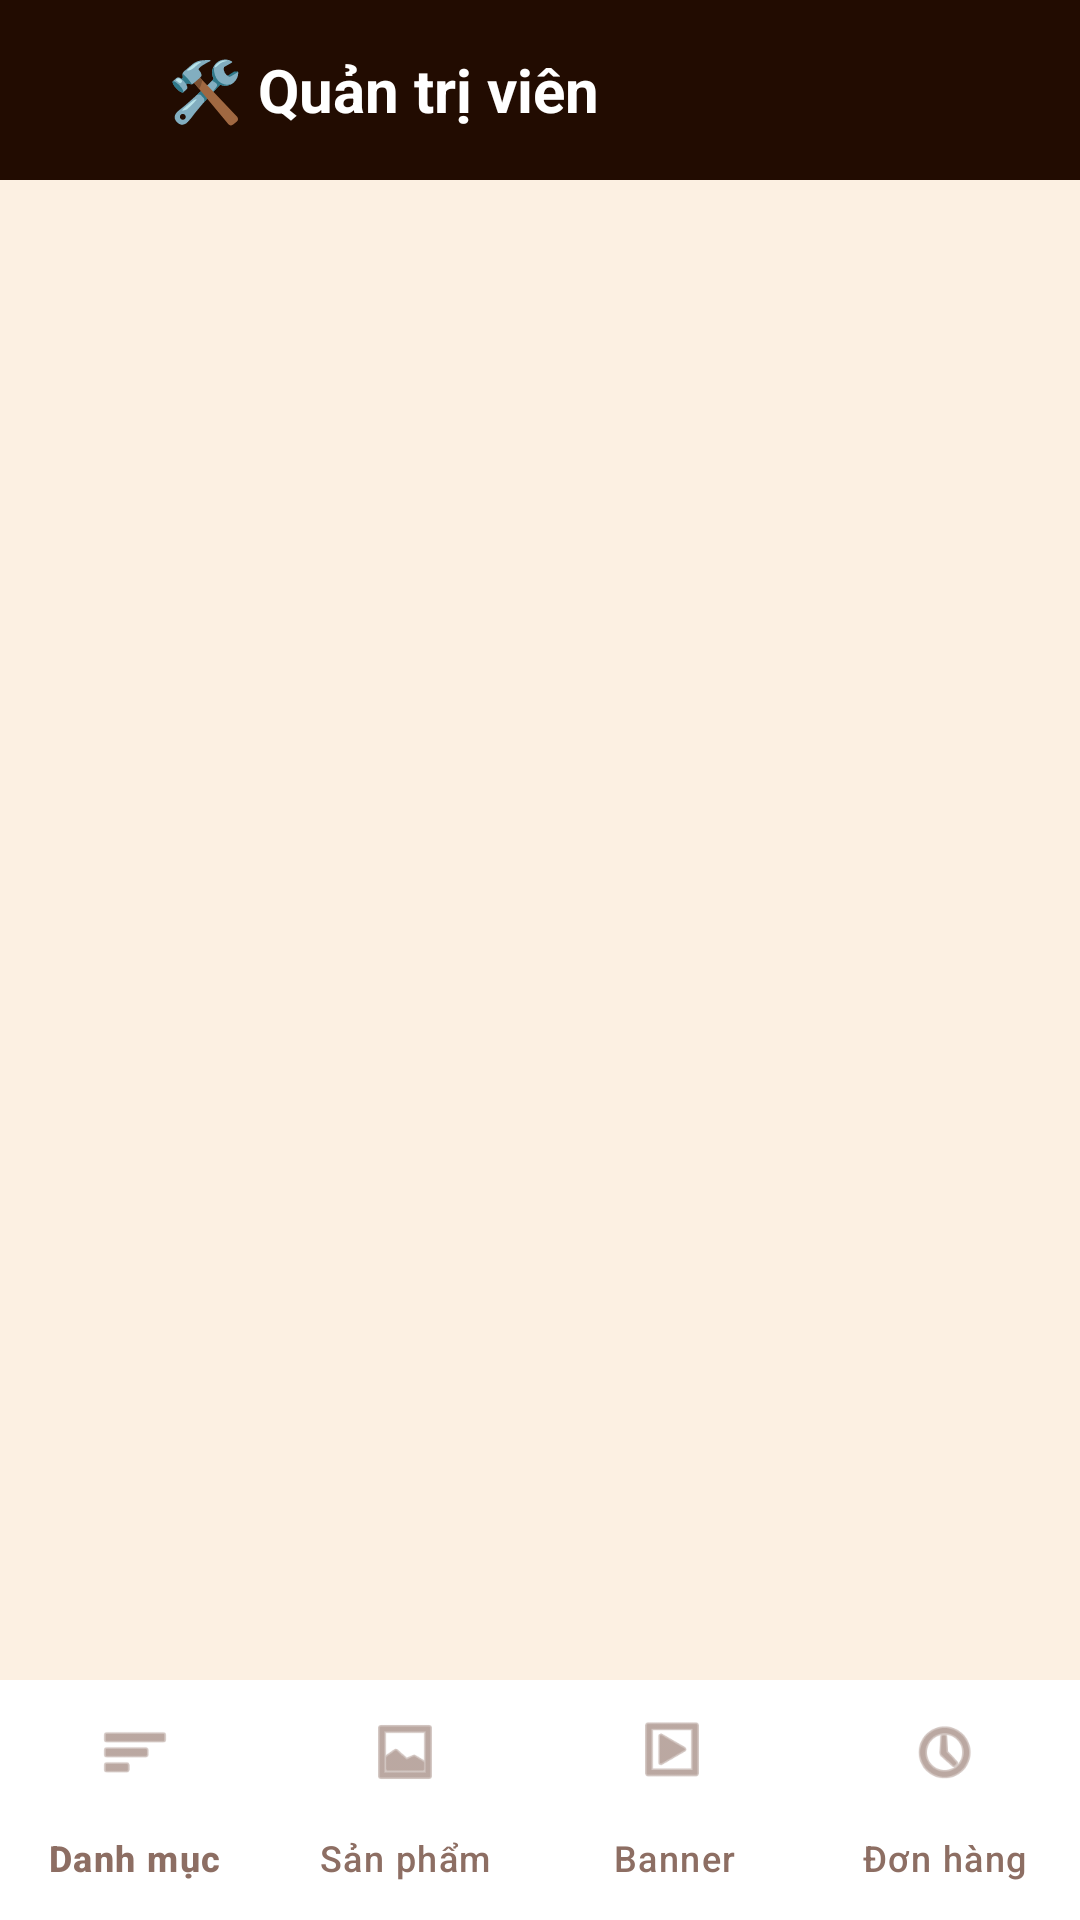

Layout XML and referenced resources for this Android screen:
<!-- AndroidManifest.xml: application theme Theme.Coffeeshop -->
<!-- res/layout/activity_admin_panel.xml -->
<?xml version="1.0" encoding="utf-8"?>
<LinearLayout xmlns:android="http://schemas.android.com/apk/res/android"
    xmlns:app="http://schemas.android.com/apk/res-auto"
    android:layout_width="match_parent"
    android:layout_height="match_parent"
    android:orientation="vertical"
    android:background="@color/lightCream">

    
    <LinearLayout
        android:layout_width="match_parent"
        android:layout_height="wrap_content"
        android:orientation="horizontal"
        android:padding="16dp"
        android:gravity="center_vertical"
        android:background="@color/darkBrown">

        <ImageView
            android:id="@+id/btnBack"
            android:layout_width="28dp"
            android:layout_height="28dp"
            android:src="@drawable/back"
            android:contentDescription="Back"
            app:tint="@color/white" />

        <TextView
            android:layout_width="0dp"
            android:layout_height="wrap_content"
            android:layout_weight="1"
            android:layout_marginStart="12dp"
            android:text="🛠️ Quản trị viên"
            android:textColor="@color/white"
            android:textSize="20sp"
            android:textStyle="bold" />

    </LinearLayout>

    
    <FrameLayout
        android:id="@+id/fragmentContainer"
        android:layout_width="match_parent"
        android:layout_height="0dp"
        android:layout_weight="1" />

    
    <com.google.android.material.bottomnavigation.BottomNavigationView
        android:id="@+id/bottomNav"
        android:layout_width="match_parent"
        android:layout_height="wrap_content"
        android:background="@color/white"
        app:labelVisibilityMode="labeled"
        app:itemActiveIndicatorStyle="@null"
        app:itemIconTint="@color/brownLight"
        app:itemTextColor="@color/brownLight"
        app:menu="@menu/admin_bottom_menu" />

</LinearLayout>
<!-- resources referenced by this layout -->
<resources>
  <color name="brownLight">#8D6E63</color>
  <color name="darkBrown">#220C01</color>
  <color name="lightCream">#FCF0E2</color>
  <color name="white">#FFFFFFFF</color>
  <style name="Theme.Coffeeshop" parent="Base.Theme.Coffeeshop" />
  <style name="Base.Theme.Coffeeshop" parent="Theme.Material3.DayNight.NoActionBar">
          
          
      </style>
</resources>
